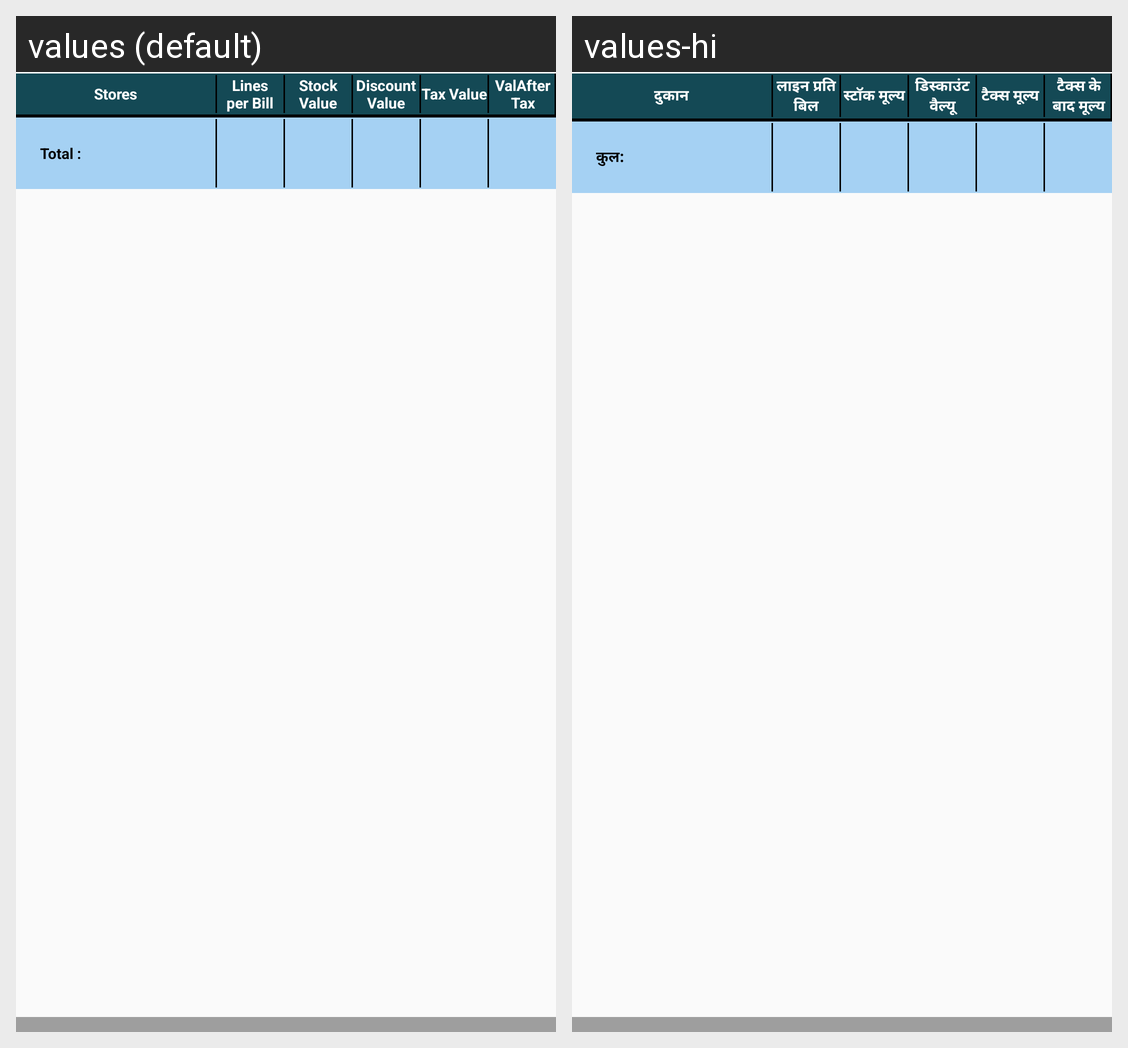

Translations of the strings shown on this Android screen, per locale in the grid:
Android screen res/layout/store_summary.xml rendered under 2 locales, left to right: values (default), values-hi. Device: Nexus 5 (rendered at 1080×1920; each locale shown at half size, 540×960, under a caption strip naming it); theme StorelistTheme.
Strings drawn on this screen, with the default value and each locale's value (text and hints the layout hard-codes, and strings that could not be matched under every locale, appear in the picture but are not listed):

txtStores
  values: Stores
  values-hi: दुकान

txtLinesperBill
  values: Lines
      per Bill
  values-hi: लाइन प्रति बिल

txtStockValue
  values: Stock
      Value
  values-hi: स्टॉक मूल्य

txtDiscountValue
  values: Discount Value
  values-hi: डिस्काउंट वैल्यू

txtTaxValue
  values: Tax Value
  values-hi: टैक्स मूल्य

txtValAfterTax
  values: ValAfter Tax
  values-hi: टैक्स के बाद मूल्य

txtTotal
  values: Total :
  values-hi: कुल:
